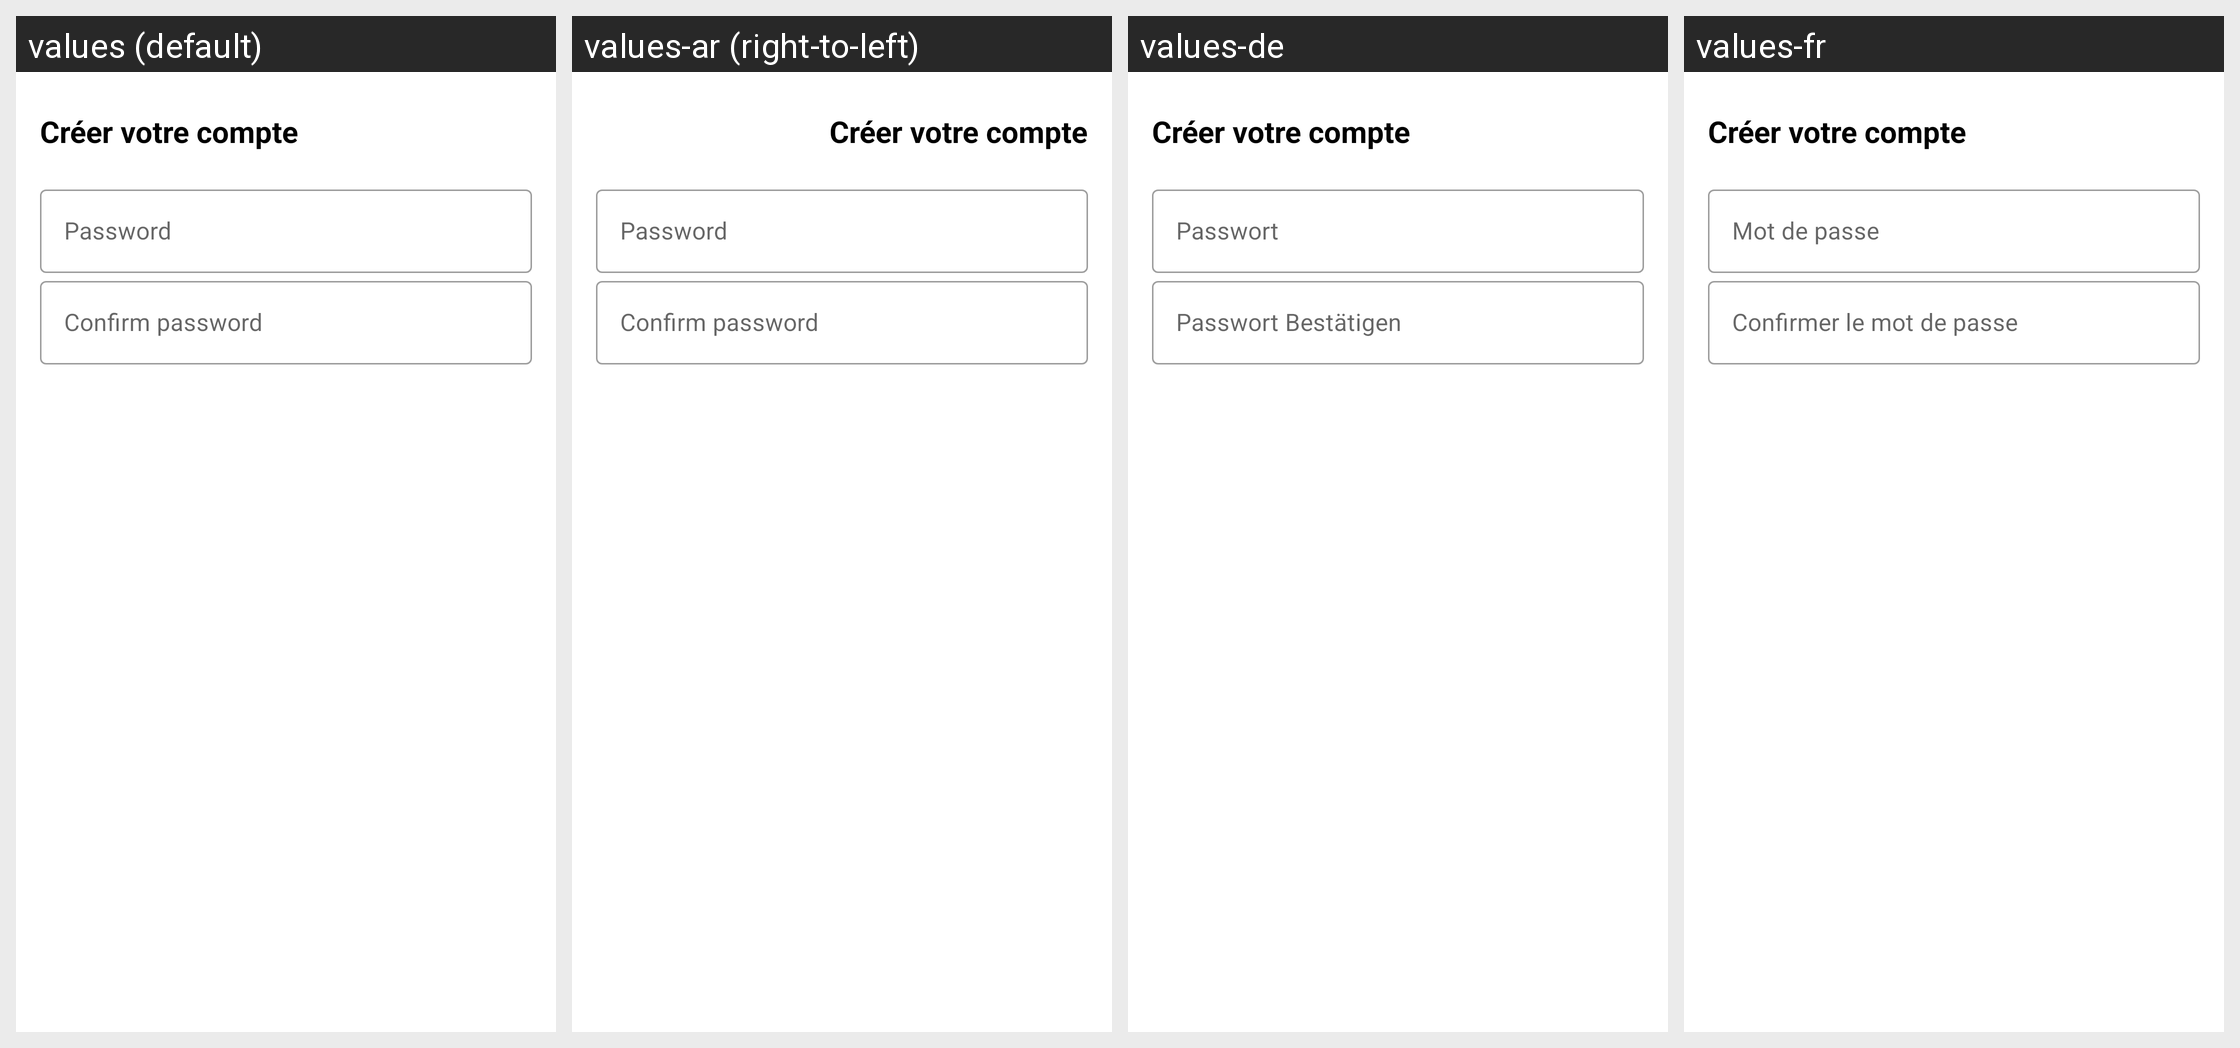

This grid shows one Android layout under several languages. Give, for every string resource on the screen, its name, the default text and each shown locale's text.
Android screen res/layout/fragment_register.xml rendered under 4 locales, left to right: values (default), values-ar (right-to-left), values-de, values-fr. Device: Nexus 5 (rendered at 1080×1920; each locale shown at half size, 540×960, under a caption strip naming it); theme AppTheme.
Strings drawn on this screen, with the default value and each locale's value (text and hints the layout hard-codes, and strings that could not be matched under every locale, appear in the picture but are not listed):

hint_password
  values: Password
  values-ar: Password
  values-de: Passwort
  values-fr: Mot de passe

hint_confirm_password
  values: Confirm password
  values-ar: Confirm password
  values-de: Passwort Bestätigen
  values-fr: Confirmer le mot de passe
